Run: headless pygame with SDL's dummy video driver; simulated clock (each Clock.tick advances the game by its frame time, no real sleeping); random seed 0; keys injected as events and as key.get_pressed() state; no mouse input.
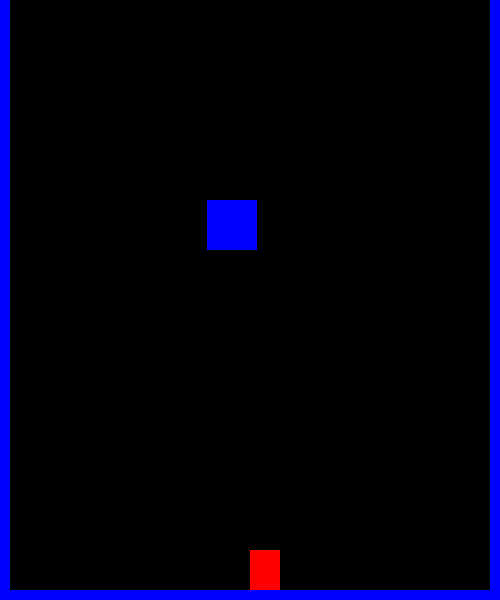
Frame 1 of 4 · flips 1–60 · no input
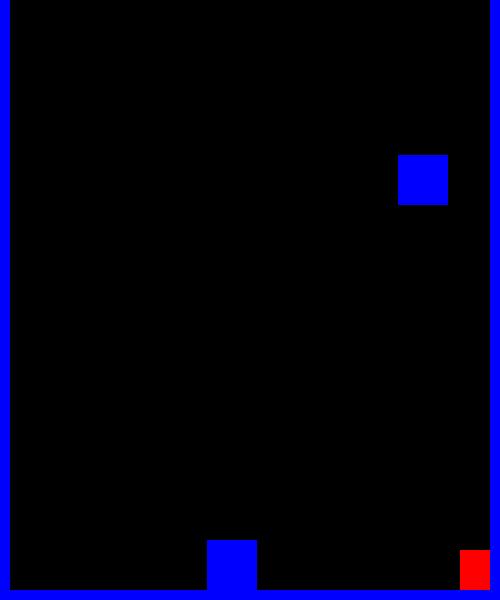
Frame 2 of 4 · flips 61–180 · tapped SPACE, RETURN · held RIGHT (→), D
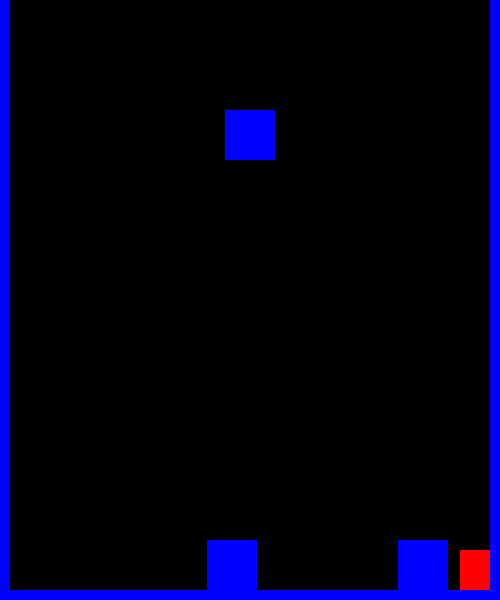
Frame 3 of 4 · flips 181–300 · held DOWN (↓), S
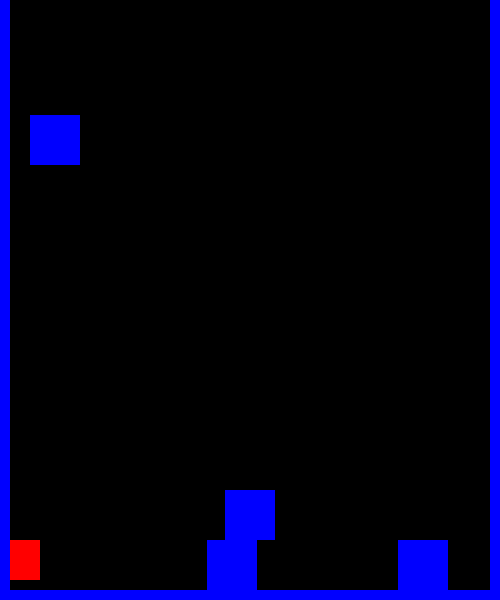
Frame 4 of 4 · flips 301–420 · held LEFT (←), A, UP (↑), W

The pygame program that drew these frames:

import pygame
import random
import os

# Базовые переменные
size = width, height = 500, 600
window_name = "Dodge from blocks"
fps = 60

# Цвета
WHITE = (255, 255, 255)
BLACK = (0, 0, 0)
RED = (255, 0, 0)
GREEN = (0, 255, 0)
BLUE = (0, 0, 255)


class Player(pygame.sprite.Sprite):
    def __init__(self, x, y):
        pygame.sprite.Sprite.__init__(self)
        self.width, self.height = 30, 40
        self.image = pygame.Surface((self.width, self.height))
        self.image.fill(RED)
        self.rect = self.image.get_rect()
        self.rect.x, self.rect.y = x, y
        self.move_speed = 10
        self.speedx = 0
        self.speedy = 0
        self.jump_power = 10
        self.gravity = 0.35
        self.onground = False

    def update(self, objects):
        self.speedx = 0
        keypressed = pygame.key.get_pressed()
        if keypressed[pygame.K_LEFT]:
            self.speedx -= self.move_speed
        if keypressed[pygame.K_RIGHT]:
            self.speedx += self.move_speed
        if keypressed[pygame.K_UP]:
            if self.onground:
                self.speedy -= self.jump_power
        if not self.onground:
            self.speedy += self.gravity
        self.onground = False

        self.rect.y += self.speedy
        self.collisions(0, self.speedy, objects)

        self.rect.x += self.speedx
        self.collisions(self.speedx, 0, objects)

    def collisions(self, x, y, objects):
        for object in objects:
            if pygame.sprite.collide_rect(self, object):
                if x > 0:
                    self.rect.right = object.rect.left
                if x < 0:
                    self.rect.left = object.rect.right
                if y > 0:
                    self.rect.bottom = object.rect.top
                    self.onground = True
                    self.speedy = 0
                if y < 0:
                    self.rect.top = object.rect.bottom
                    self.speedy = 0


class Obstacle(pygame.sprite.Sprite):
    def __init__(self, x, y, w, h, s):
        pygame.sprite.Sprite.__init__(self)
        self.image = pygame.Surface((w, h))
        self.image.fill(BLUE)
        self.rect = self.image.get_rect()
        self.rect.x, self.rect.y = x, y
        self.speedy = s

    def update(self, objects):
        self.rect.y += self.speedy
        self.collisions(self.speedy, objects)

    def collisions(self, y, objects):
        for object in objects:
            if self != object and pygame.sprite.collide_rect(self, object):
                if y > 0:
                    self.rect.bottom = object.rect.top
                    self.speedy = 0


def main():
    # Окно игры
    pygame.init()
    pygame.display.set_caption(window_name)
    screen = pygame.display.set_mode(size)
    clock = pygame.time.Clock()

    # Спрайты
    game_folder = os.path.dirname(__file__)
    img_folder = os.path.join(game_folder, "img")

    # Группы
    players = pygame.sprite.Group()
    barrier = pygame.sprite.Group()
    objects = []

    # Мобы
    player = Player(width / 2, height - 80)

    floor = Obstacle(0, height - 10, width, 10, 0)
    left_wall = Obstacle(0, 0, 10, height, 0)
    right_wall = Obstacle(width - 10, 0, 10, height, 0)

    objects += [floor, left_wall, right_wall]
    for object in objects:
        barrier.add(object)
    players.add(player)

    box = Obstacle(random.randint(10, width - 60), -100, 50, 50, 5)
    objects.append(box)
    barrier.add(box)

    running = True
    while running:
        clock.tick(fps)
        # События
        for event in pygame.event.get():
            if event.type == pygame.QUIT:
                running = False

        # Обновление
        players.update(objects)
        barrier.update(objects)

        if box.speedy == 0:
            box = Obstacle(random.randint(10, width - 60), -100, 50, 50, 5)
            objects.append(box)
            barrier.add(box)

        # Рендеринг
        screen.fill(BLACK)
        players.draw(screen)
        barrier.draw(screen)

        pygame.display.flip()
    pygame.quit()


if __name__ == '__main__':
    main()
